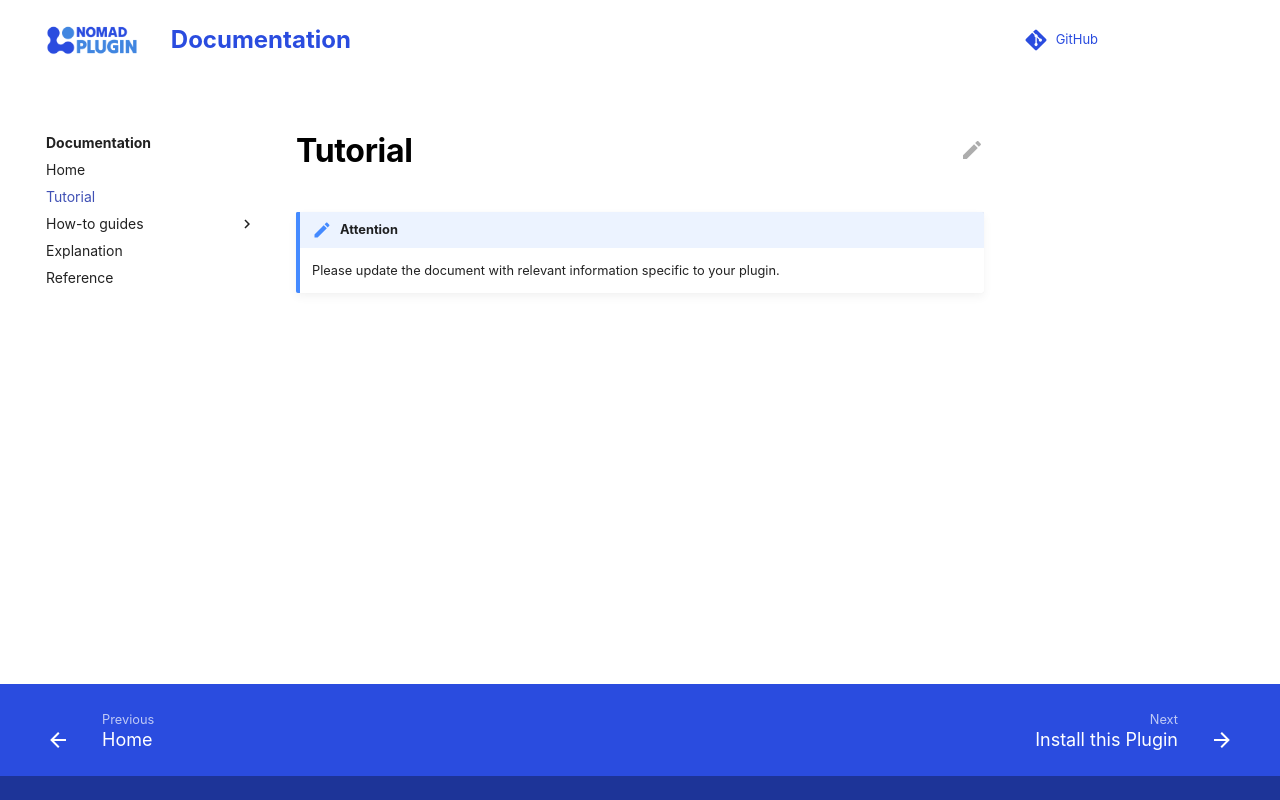

repository: nomad-coe/nomad-normalizer-plugin-spectra · page: tutorial/tutorial.html · generator: mkdocs

# Tutorial

!!! note "Attention"
    Please update the document with relevant information specific to your plugin.
